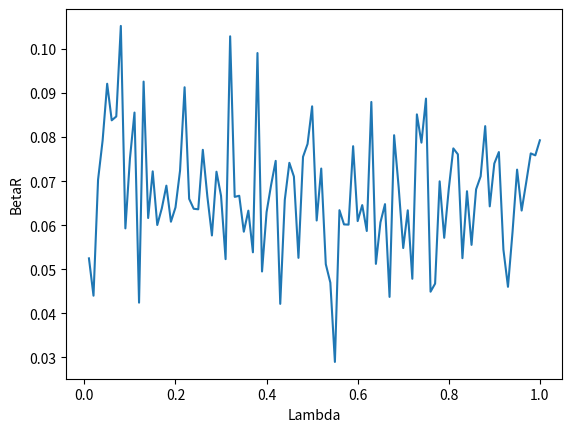

The matplotlib source for this figure:
#!/usr/bin/env python3
# -*- coding: utf-8 -*-
"""
Created on Sat Mar  9 17:53:38 2019

@author: glenwoodworth
"""

import matplotlib.pyplot as plt
import numpy as np
n = 10
p = 15
Llist=[]
MR = []
L=0
for k in range(100):
    L=L+.01
    X = np.matrix(np.random.uniform(0,1, (n,p)))
    Y = np.matrix(np.random.uniform(0,1, (n,1)))
    betaR = np.linalg.inv(X.T*X+L*np.eye(p))*(X.T*Y)
    r = np.mean(betaR)
    MR.append(r)
    Llist.append(L)
plt.figure()
plt.xlabel('Lambda')
plt.ylabel('BetaR')
plt.plot(Llist,MR)


